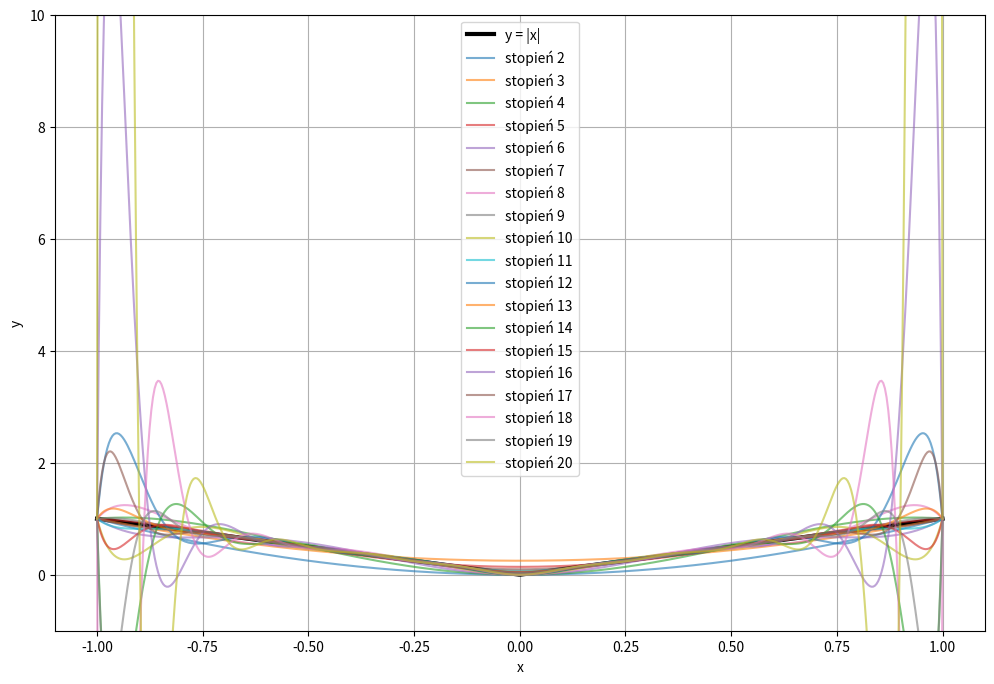

Python code for this plot:
import numpy as np
import matplotlib.pyplot as plt
from scipy.interpolate import lagrange

x = np.linspace(-1, 1, 500)
y = np.abs(x)

stopnie = range(2, 21)

plt.figure(figsize=(12,8))
plt.plot(x, y, label = "y = |x|", color = "black", lw = 3)

for n in stopnie:
    x_nodes = np.linspace(-1, 1, n+1)
    y_nodes = np.abs(x_nodes)
    wielomian = lagrange(x_nodes, y_nodes)
    y_iter = wielomian(x)
    plt.plot(x, y_iter, label = f"stopień {n}", alpha = 0.6)

plt.legend()
plt.xlabel("x")
plt.ylabel("y")
plt.grid(True)
plt.ylim(-1,10)
plt.show()
